Photos from the image-classification dataset "patchwise_dataset" in the GitHub repository Vejni/Capsules. Its 3 classes are: grade 1, grade 2, grade 3.

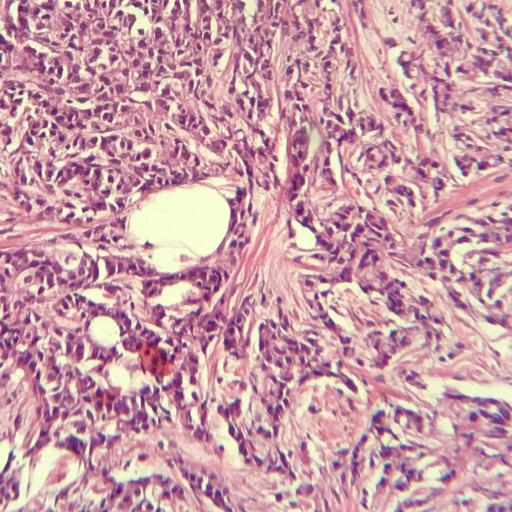
Label: grade 1

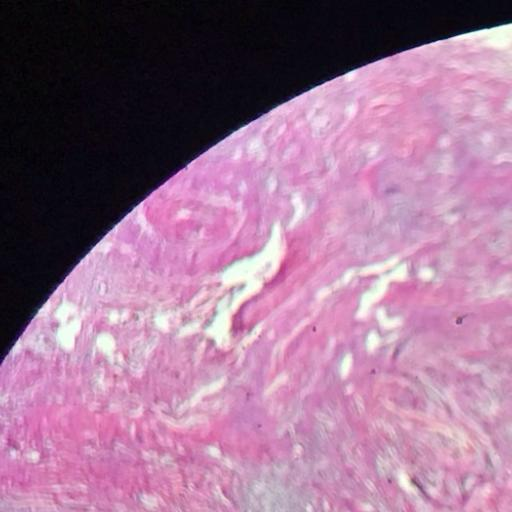
Label: grade 3

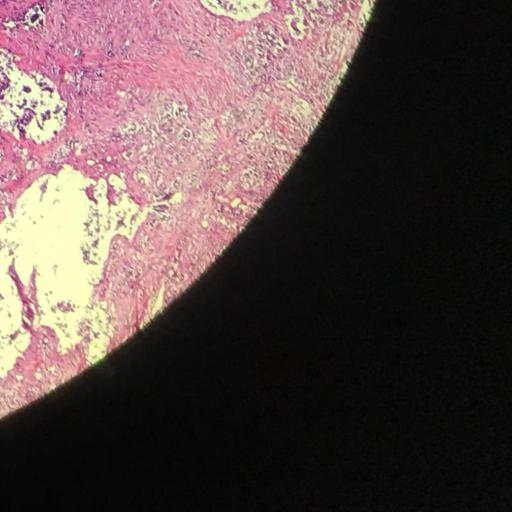
Label: grade 2

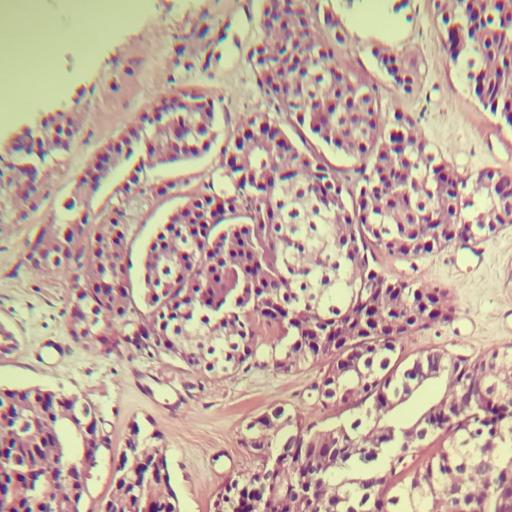
Label: grade 1

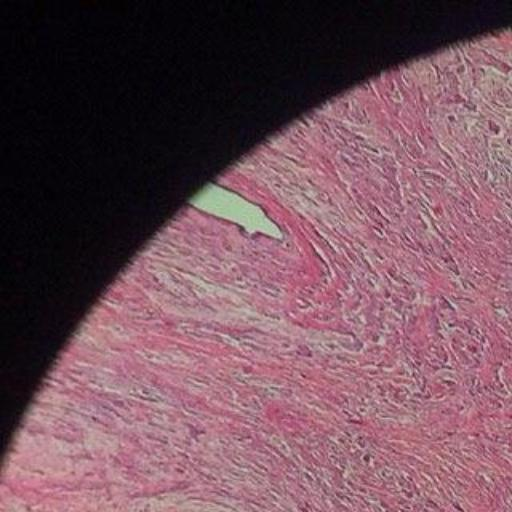
Label: grade 3

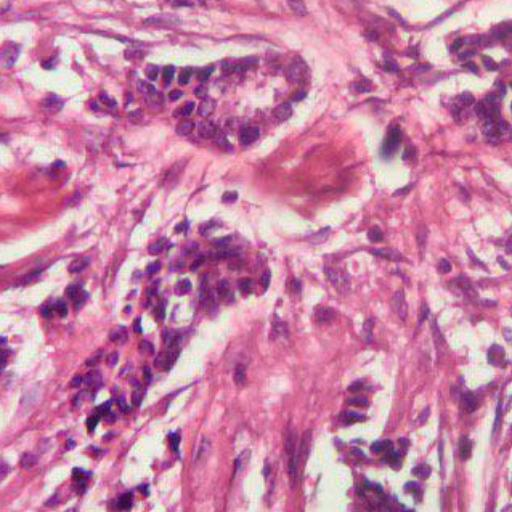
Label: grade 2
